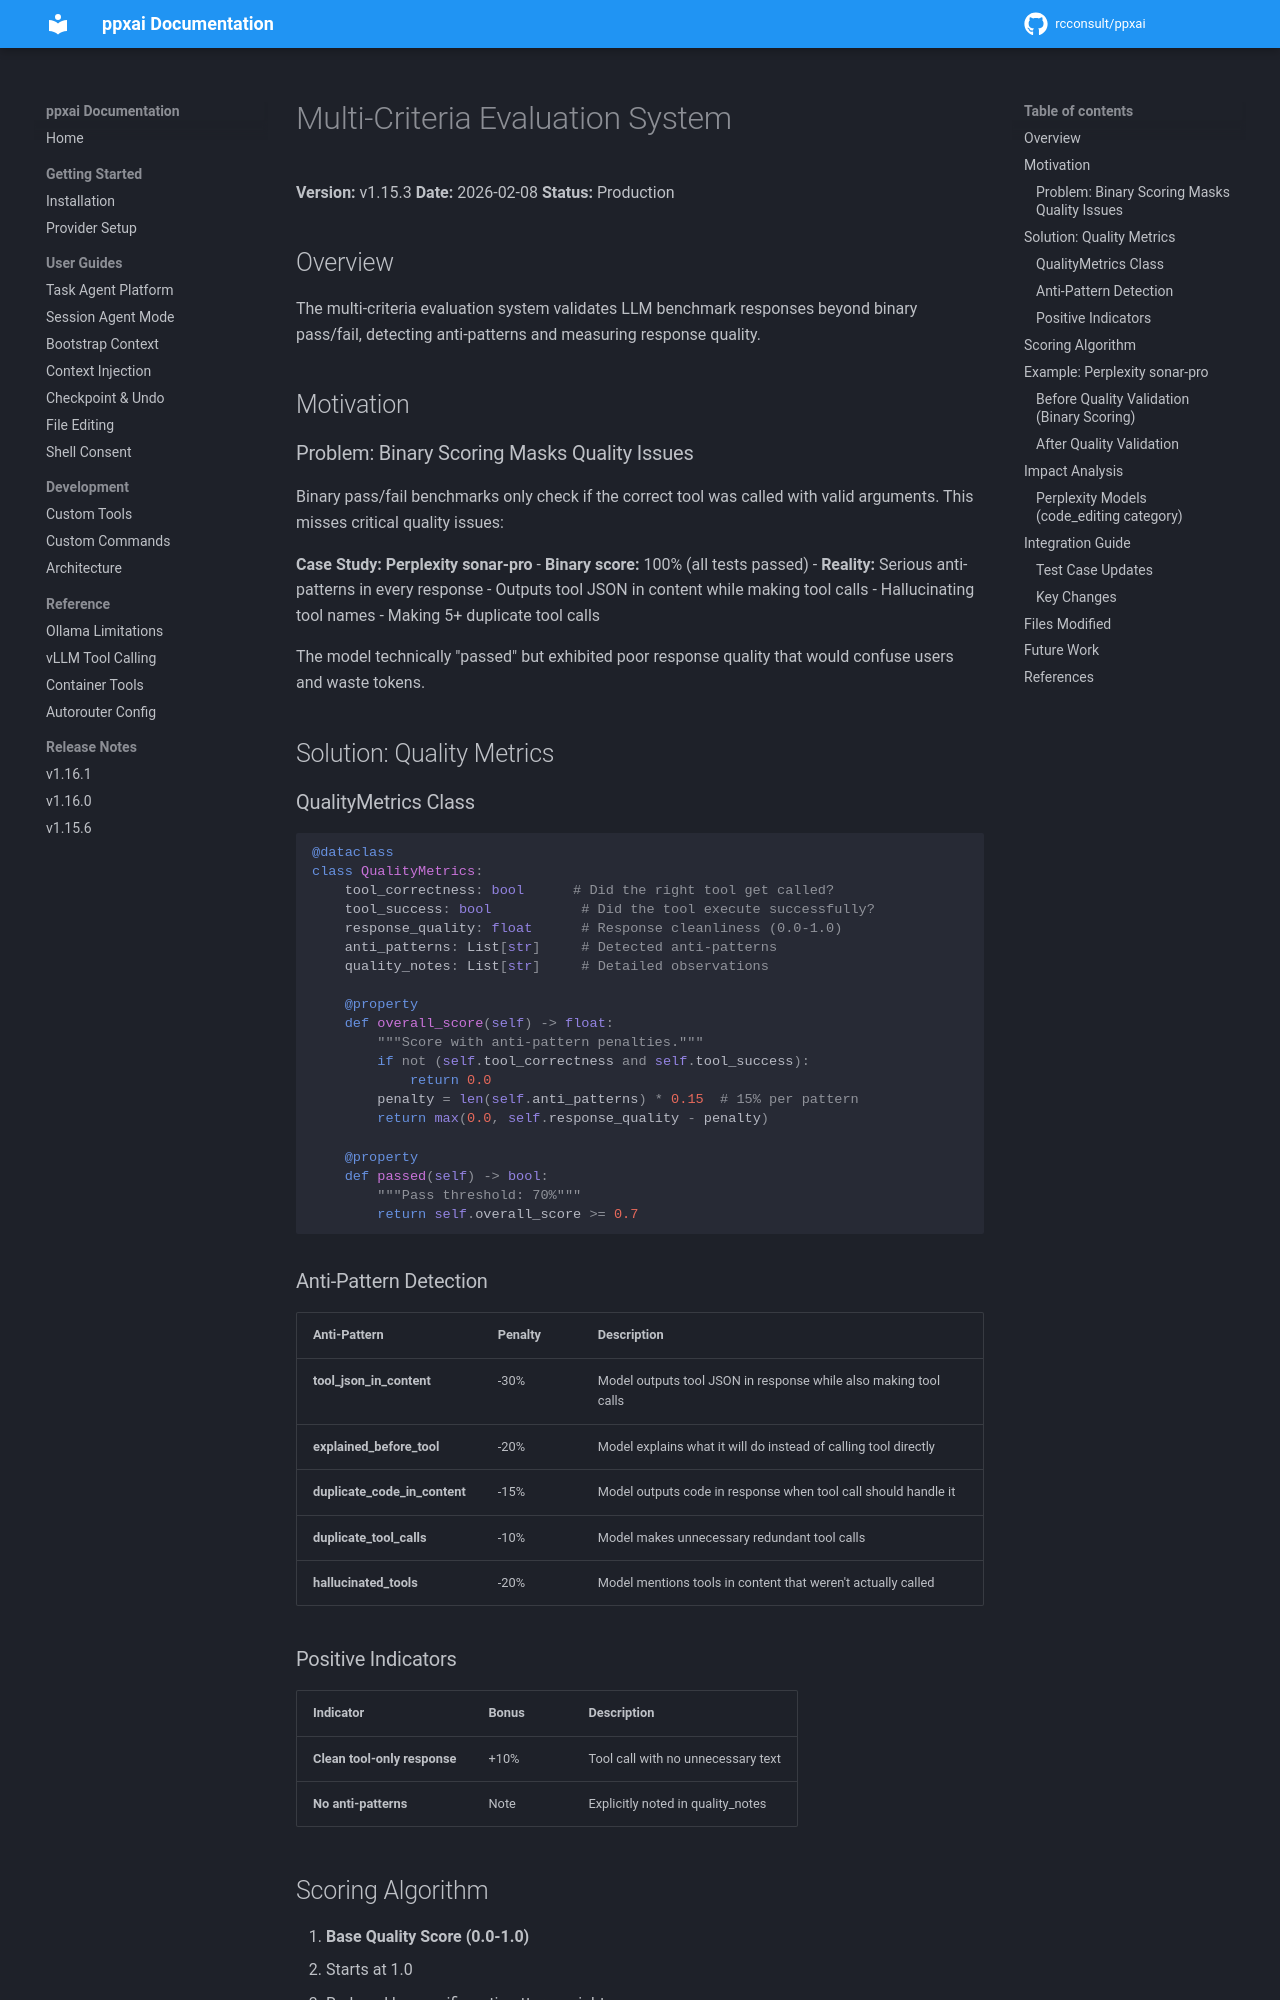

repository: rcconsult/ppxai · page: 1.19.4/archive/benchmarks/MULTI-CRITERIA-EVALUATION/index.html · generator: mkdocs

# Multi-Criteria Evaluation System

**Version:** v1.15.3
**Date:** 2026-02-08
**Status:** Production

## Overview

The multi-criteria evaluation system validates LLM benchmark responses beyond binary pass/fail, detecting anti-patterns and measuring response quality.

## Motivation

### Problem: Binary Scoring Masks Quality Issues

Binary pass/fail benchmarks only check if the correct tool was called with valid arguments. This misses critical quality issues:

**Case Study: Perplexity sonar-pro**
- **Binary score:** 100% (all tests passed)
- **Reality:** Serious anti-patterns in every response
  - Outputs tool JSON in content while making tool calls
  - Hallucinating tool names
  - Making 5+ duplicate tool calls

The model technically "passed" but exhibited poor response quality that would confuse users and waste tokens.

## Solution: Quality Metrics

### QualityMetrics Class

```python
@dataclass
class QualityMetrics:
    tool_correctness: bool      # Did the right tool get called?
    tool_success: bool           # Did the tool execute successfully?
    response_quality: float      # Response cleanliness (0.0-1.0)
    anti_patterns: List[str]     # Detected anti-patterns
    quality_notes: List[str]     # Detailed observations

    @property
    def overall_score(self) -> float:
        """Score with anti-pattern penalties."""
        if not (self.tool_correctness and self.tool_success):
            return 0.0
        penalty = len(self.anti_patterns) * 0.15  # 15% per pattern
        return max(0.0, self.response_quality - penalty)

    @property
    def passed(self) -> bool:
        """Pass threshold: 70%"""
        return self.overall_score >= 0.7
```

### Anti-Pattern Detection

| Anti-Pattern | Penalty | Description |
|--------------|---------|-------------|
| **tool_json_in_content** | -30% | Model outputs tool JSON in response while also making tool calls |
| **explained_before_tool** | -20% | Model explains what it will do instead of calling tool directly |
| **duplicate_code_in_content** | -15% | Model outputs code in response when tool call should handle it |
| **duplicate_tool_calls** | -10% | Model makes unnecessary redundant tool calls |
| **hallucinated_tools** | -20% | Model mentions tools in content that weren't actually called |
